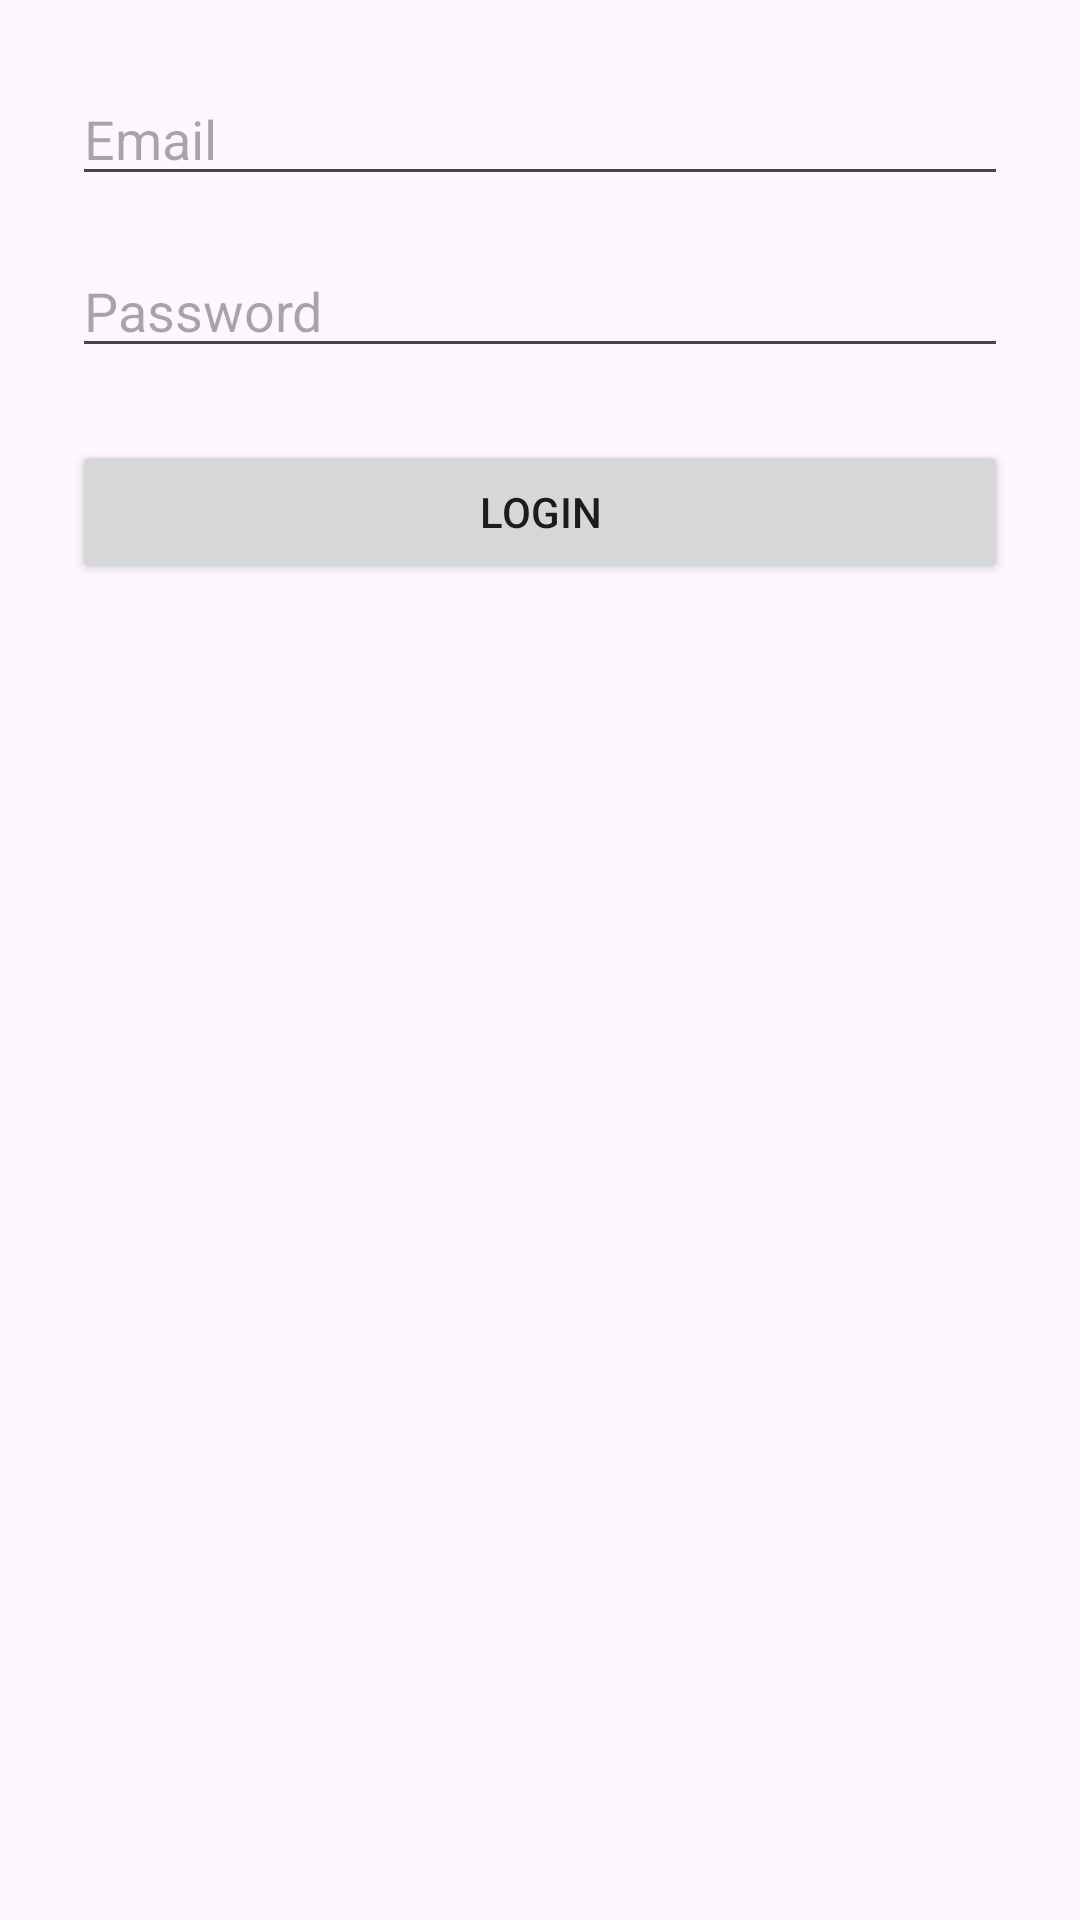

Write the Android layout XML for this screen, with the resource values it uses.
<!-- AndroidManifest.xml: application theme Theme.BioStarApp -->
<!-- res/layout/activity_login.xml -->
<?xml version="1.0" encoding="utf-8"?>
<LinearLayout xmlns:android="http://schemas.android.com/apk/res/android"
    android:layout_width="match_parent"
    android:layout_height="match_parent"
    android:orientation="vertical"
    android:padding="24dp">

    <EditText
        android:id="@+id/emailInput"
        android:layout_width="match_parent"
        android:layout_height="wrap_content"
        android:hint="Email"
        android:inputType="textEmailAddress"/>

    <EditText
        android:id="@+id/passwordInput"
        android:layout_width="match_parent"
        android:layout_height="wrap_content"
        android:hint="Password"
        android:inputType="textPassword"
        android:layout_marginTop="16dp"/>

    <Button
        android:id="@+id/loginButton"
        android:layout_width="match_parent"
        android:layout_height="wrap_content"
        android:text="Login"
        android:layout_marginTop="24dp"/>
</LinearLayout>
<!-- resources referenced by this layout -->
<resources>
  <style name="Theme.BioStarApp" parent="Base.Theme.BioStarApp" />
  <style name="Base.Theme.BioStarApp" parent="Theme.Material3.DayNight.NoActionBar">
          
          
      </style>
</resources>
